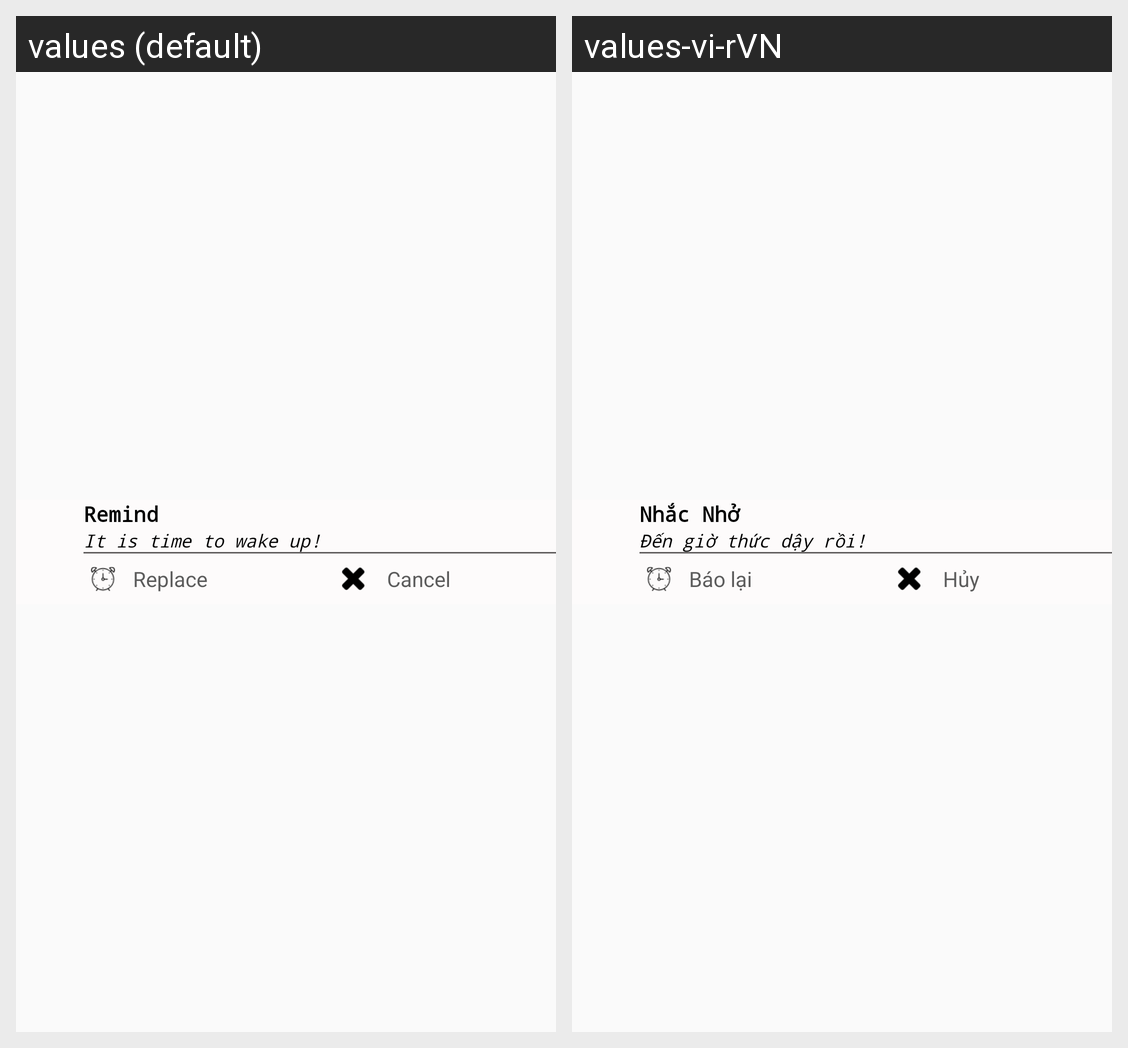

For this localized Android screen grid, give each drawn string resource with its value in every locale shown.
Android screen res/layout/custom_notification.xml rendered under 2 locales, left to right: values (default), values-vi-rVN. Device: Nexus 5 (rendered at 1080×1920; each locale shown at half size, 540×960, under a caption strip naming it); theme AppTheme.
Strings drawn on this screen, with the default value and each locale's value (text and hints the layout hard-codes, and strings that could not be matched under every locale, appear in the picture but are not listed):

nhac_nho
  values: Remind
  values-vi-rVN: Nhắc Nhở

den_gio_thuc_day
  values: It is time to wake up!
  values-vi-rVN: Đến giờ thức dậy rồi!

replace
  values: Replace
  values-vi-rVN: Báo lại

cancel
  values: Cancel
  values-vi-rVN: Hủy
